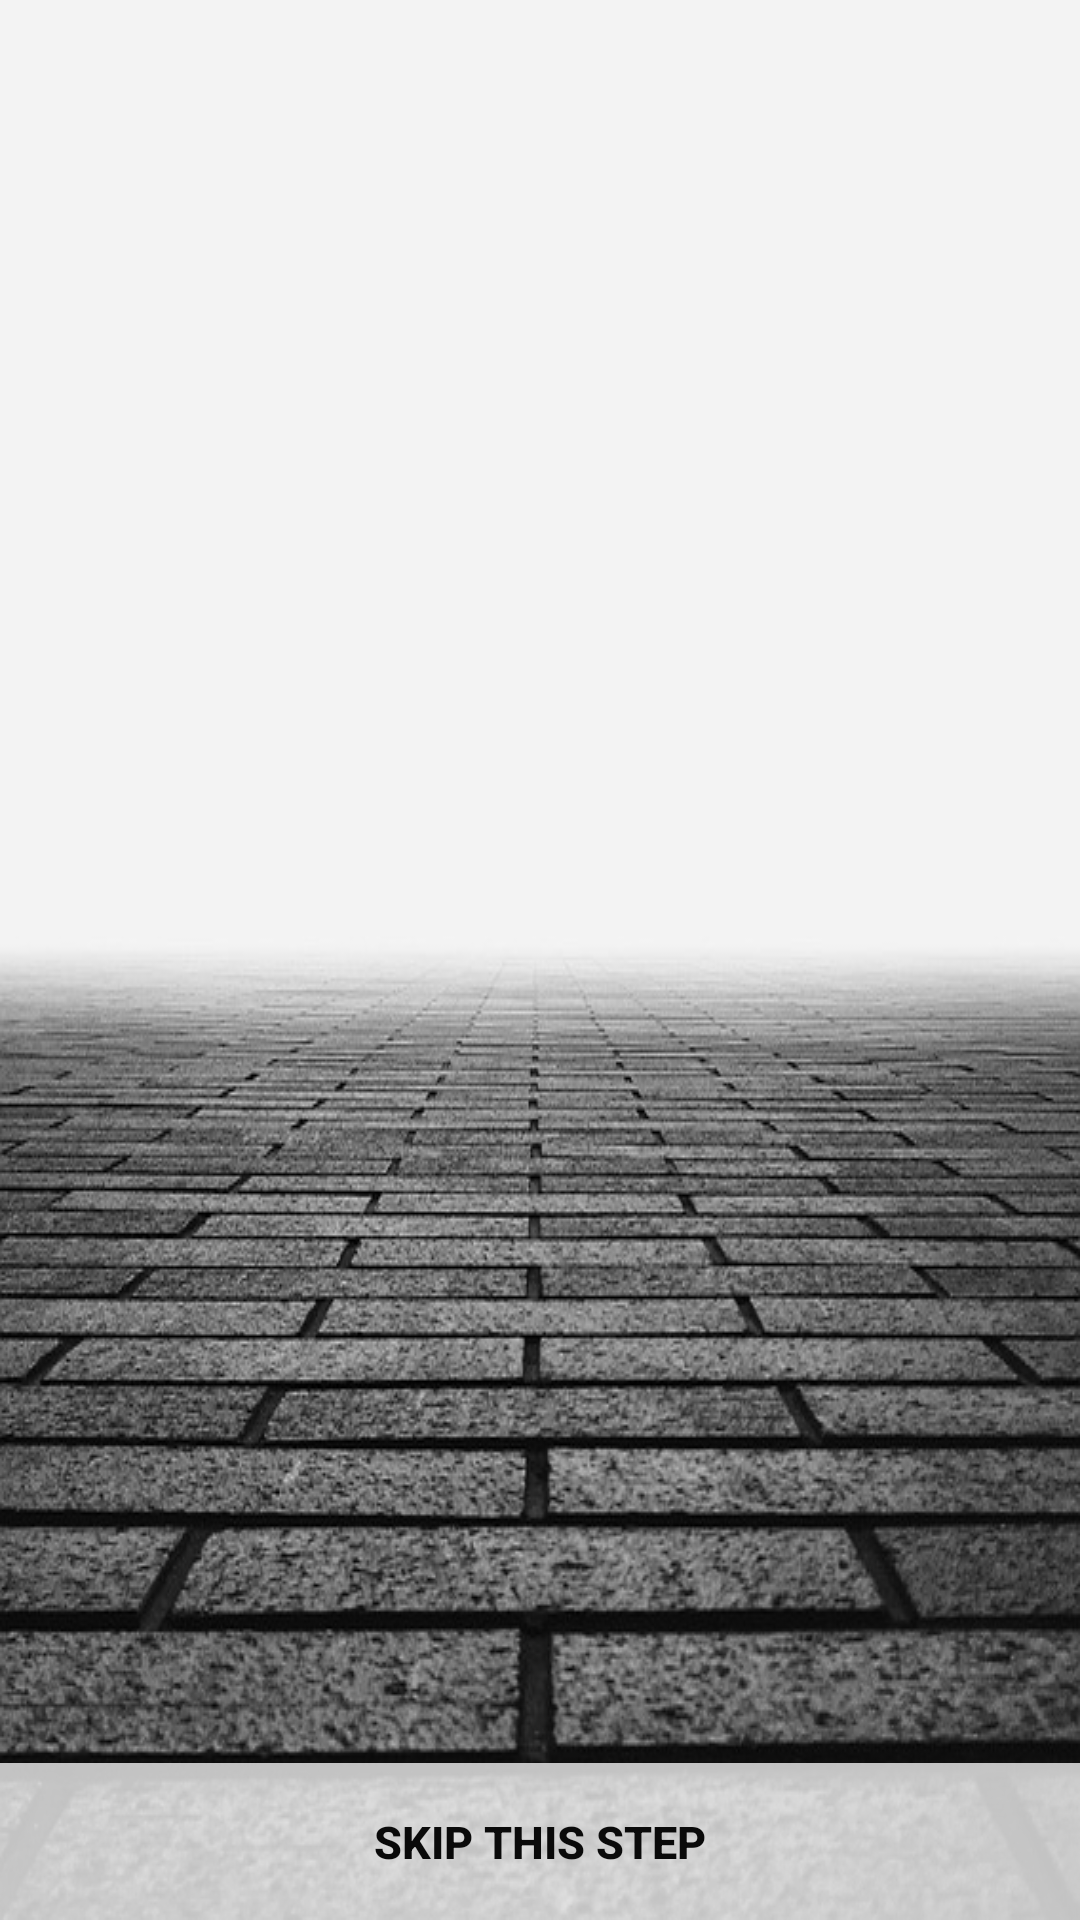

The Android layout XML behind this screen, and the referenced resources:
<!-- AndroidManifest.xml: application theme AppTheme -->
<!-- res/layout/activity_intro.xml -->
<?xml version="1.0" encoding="utf-8"?>
<RelativeLayout xmlns:android="http://schemas.android.com/apk/res/android"
    xmlns:app="http://schemas.android.com/apk/res-auto"
    xmlns:tools="http://schemas.android.com/tools"
    android:layout_width="match_parent"
    android:layout_height="match_parent"
    android:background="@drawable/sliderback"
    tools:context=".IntroActivity">


<androidx.viewpager.widget.ViewPager
    android:layout_width="match_parent"
    android:layout_height="match_parent"
    android:layout_marginTop="-150dp"
    android:id="@+id/slideviewpager"/>


    <Button
        android:layout_width="match_parent"
        android:layout_height="wrap_content"
        android:text="Skip this Step"
        android:background="#bfffffff"
        android:padding="16dp"
        android:textColor="#0A0A0A"
        android:textAlignment="center"
        android:textStyle="bold"
        android:textSize="15sp"
        android:layout_alignParentBottom="true"
        android:layout_centerInParent="true"
        android:id="@+id/skip1"/>

</RelativeLayout>
<!-- resources referenced by this layout -->
<resources>
  <!-- drawable sliderback: jpg bitmap (drawable, 87642 bytes) -->
  <style name="AppTheme" parent="Theme.MaterialComponents.DayNight.NoActionBar">
          
          <item name="colorPrimary">@color/colorPrimary</item>
          <item name="colorPrimaryDark">@color/colorPrimaryDark</item>
          <item name="colorAccent">@color/colorAccent</item>
          <item name="drawerArrowStyle">@style/DrawerHamburgerStyle</item>
          <item name="android:editTextColor">@android:color/white</item>
          <item name="android:textColorHint">@android:color/white</item>
          <item name="android:textCursorDrawable">@android:color/white</item>
          <item name="android:windowContentTransitions">true</item>
          <item name="android:windowDisablePreview">true</item>
  
      </style>
  <color name="colorPrimary">#F8F4F4</color>
  <color name="colorPrimaryDark">#090808</color>
  <color name="colorAccent">#070707</color>
  <style name="DrawerHamburgerStyle" parent="@style/Widget.AppCompat.DrawerArrowToggle">
          <item name="spinBars">true</item>
          <item name="color">#ffffff</item>
      </style>
</resources>
